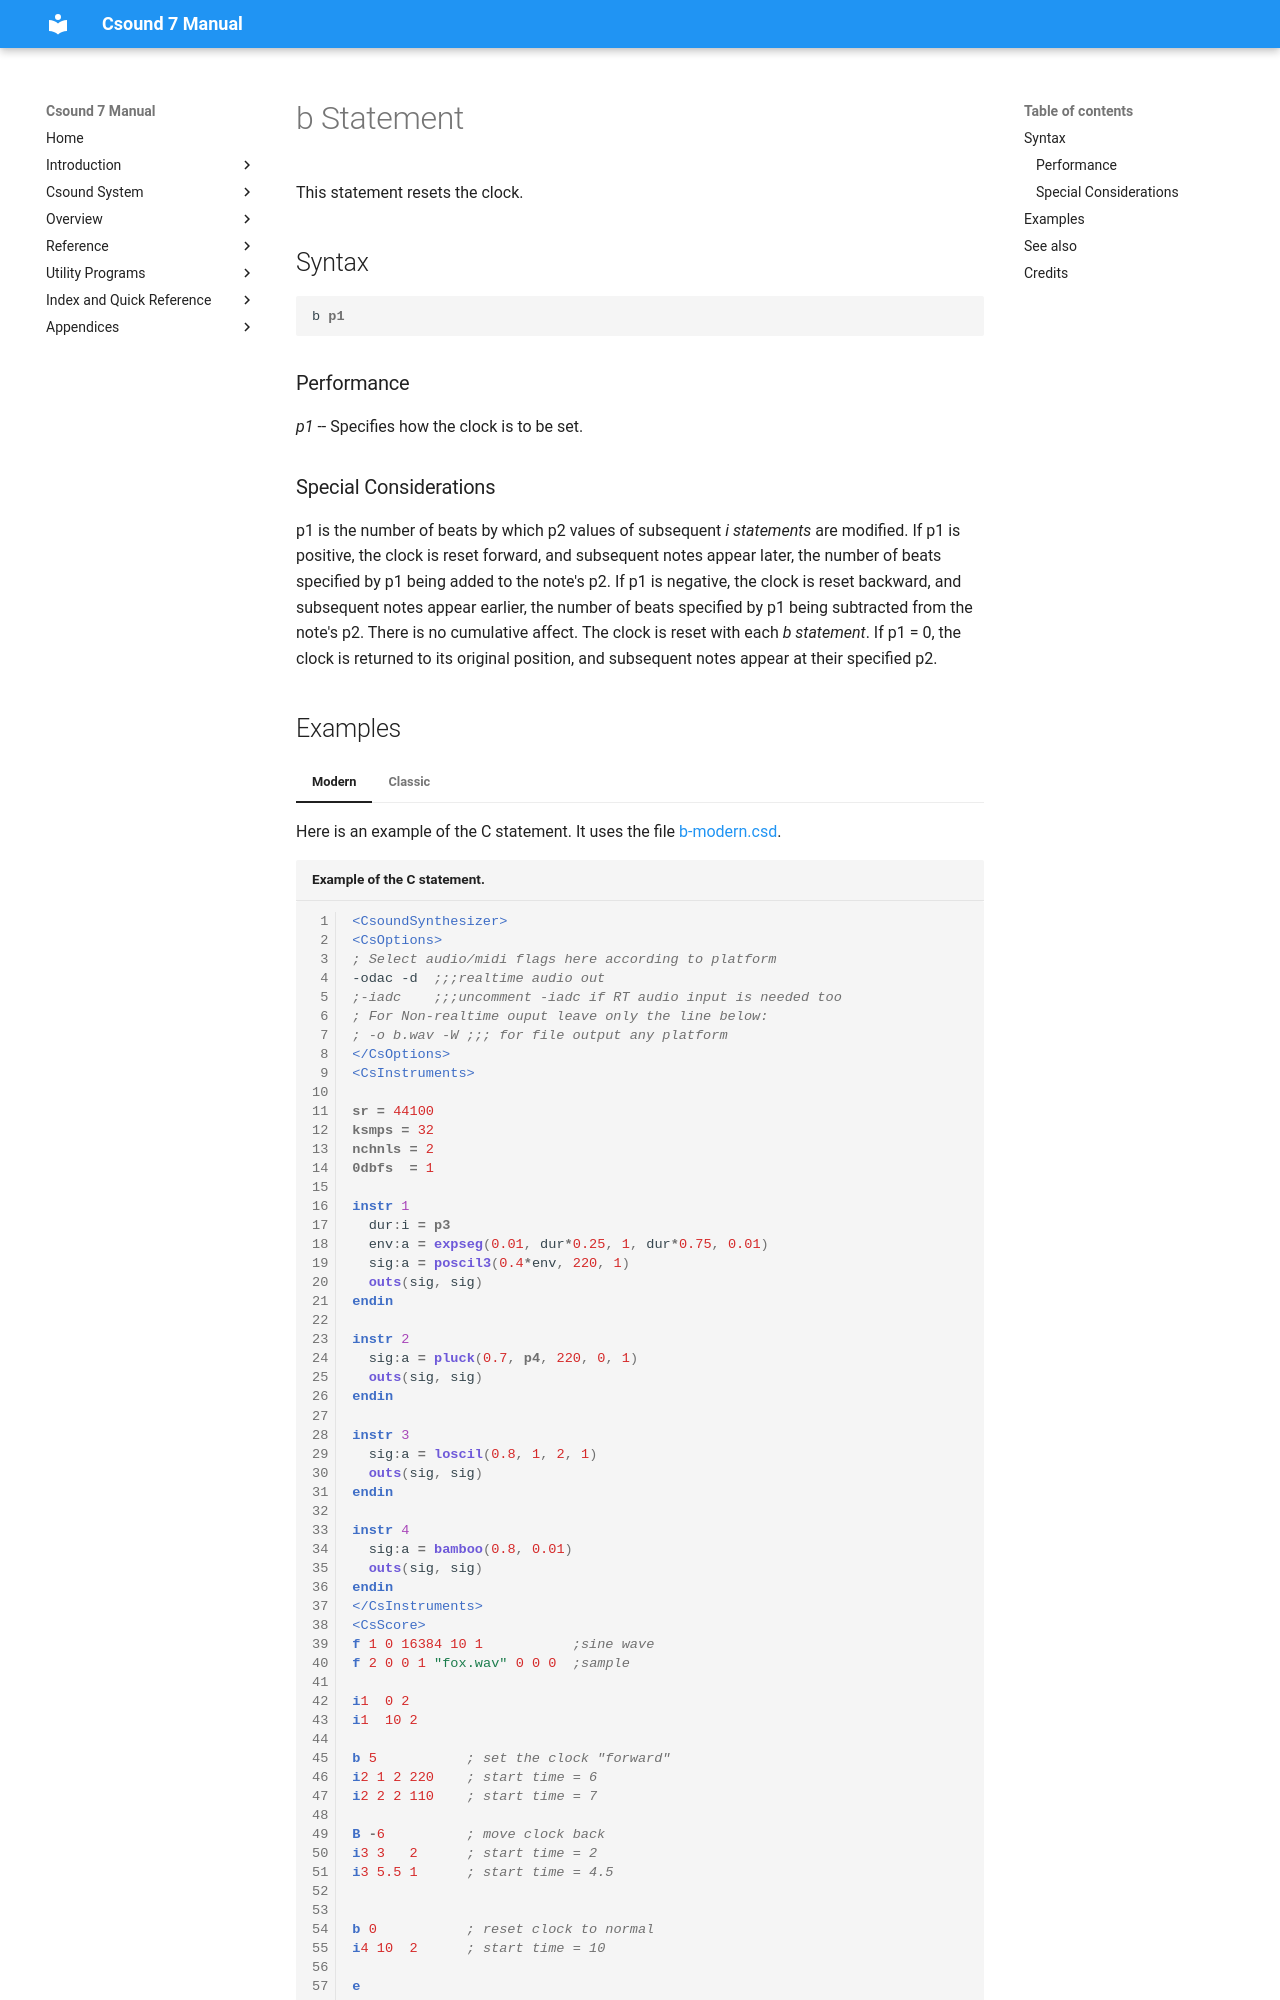

repository: csound/manual · page: scoregens/b/index.html · generator: mkdocs

<!--
id:b
category:
-->
# b Statement
This statement resets the clock.

## Syntax
``` csound-orc
b p1
```

### Performance

_p1_ -- Specifies how the clock is to be set.

### Special Considerations

p1 is the number of beats by which p2 values of subsequent _i statements_ are modified. If p1 is positive, the clock is reset forward, and subsequent notes appear later, the number of beats specified by p1 being added to the note's p2. If p1 is negative, the clock is reset backward, and subsequent notes appear earlier, the number of beats specified by p1 being subtracted from the note's p2. There is no cumulative affect. The clock is reset with each _b statement_. If p1 = 0, the clock is returned to its original position, and subsequent notes appear at their specified p2.
